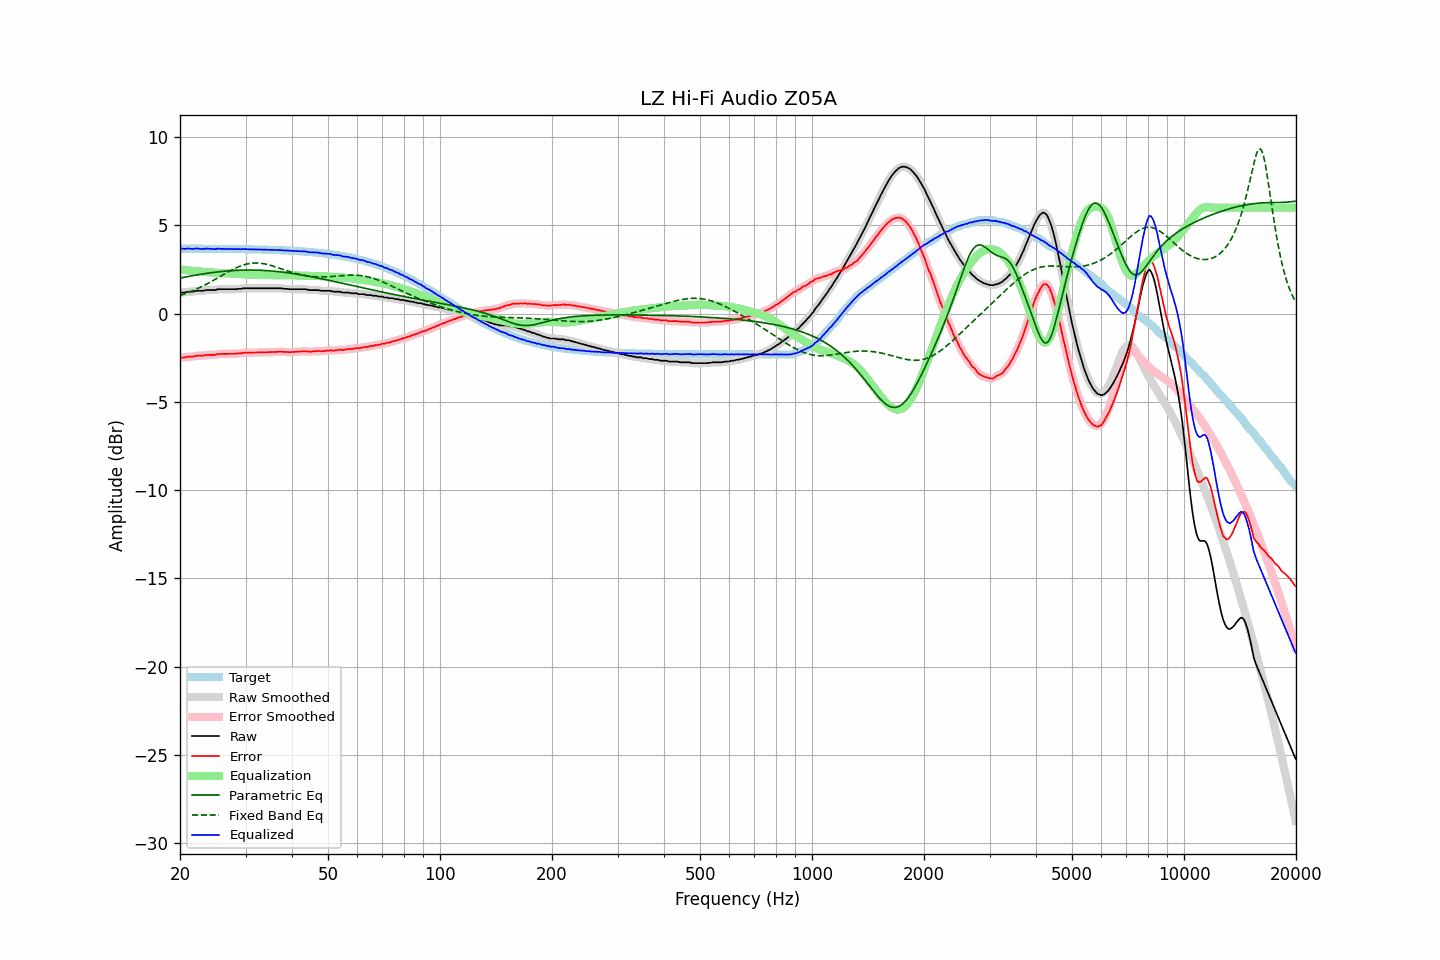

The table this chart was drawn from, first rows:
frequency, raw, error, smoothed, error_smoothed, equalization, parametric_eq, fixed_band_eq, equalized_raw, equalized_smoothed, target
20.00, 1.17, -2.51, 1.18, -2.50, 2.51, 2.01, 1.03, 3.68, 3.68, 3.68
20.20, 1.19, -2.49, 1.18, -2.50, 2.50, 2.03, 1.06, 3.69, 3.68, 3.68
20.40, 1.19, -2.49, 1.19, -2.49, 2.48, 2.05, 1.09, 3.68, 3.68, 3.68
20.61, 1.19, -2.49, 1.21, -2.47, 2.47, 2.07, 1.12, 3.66, 3.68, 3.68
20.81, 1.22, -2.46, 1.22, -2.46, 2.46, 2.08, 1.16, 3.68, 3.68, 3.68
21.02, 1.24, -2.44, 1.23, -2.44, 2.45, 2.10, 1.19, 3.69, 3.68, 3.68
21.23, 1.24, -2.44, 1.24, -2.44, 2.44, 2.12, 1.23, 3.68, 3.68, 3.68
21.44, 1.24, -2.43, 1.24, -2.43, 2.43, 2.14, 1.26, 3.67, 3.67, 3.68
21.66, 1.24, -2.43, 1.25, -2.43, 2.42, 2.15, 1.30, 3.66, 3.67, 3.68
21.87, 1.26, -2.41, 1.27, -2.41, 2.41, 2.17, 1.34, 3.67, 3.68, 3.68
22.09, 1.29, -2.38, 1.28, -2.39, 2.40, 2.18, 1.38, 3.69, 3.68, 3.68
22.31, 1.29, -2.38, 1.29, -2.38, 2.39, 2.20, 1.42, 3.69, 3.69, 3.68
22.54, 1.29, -2.38, 1.29, -2.38, 2.38, 2.22, 1.47, 3.68, 3.68, 3.68
22.76, 1.29, -2.38, 1.29, -2.38, 2.37, 2.23, 1.51, 3.67, 3.67, 3.67
22.99, 1.29, -2.38, 1.30, -2.38, 2.37, 2.24, 1.56, 3.66, 3.66, 3.67
23.22, 1.30, -2.37, 1.31, -2.36, 2.36, 2.26, 1.60, 3.66, 3.67, 3.67
23.45, 1.33, -2.34, 1.32, -2.35, 2.36, 2.27, 1.65, 3.69, 3.68, 3.67
23.69, 1.33, -2.34, 1.33, -2.34, 2.35, 2.29, 1.70, 3.68, 3.68, 3.67
23.92, 1.33, -2.34, 1.34, -2.34, 2.35, 2.30, 1.74, 3.68, 3.68, 3.67
24.16, 1.33, -2.34, 1.33, -2.34, 2.34, 2.31, 1.79, 3.67, 3.67, 3.67
24.40, 1.33, -2.34, 1.33, -2.34, 2.33, 2.32, 1.84, 3.66, 3.66, 3.67
24.65, 1.33, -2.34, 1.33, -2.34, 2.32, 2.34, 1.90, 3.65, 3.66, 3.67
24.89, 1.33, -2.34, 1.35, -2.32, 2.31, 2.35, 1.95, 3.65, 3.66, 3.67
25.14, 1.37, -2.30, 1.36, -2.31, 2.31, 2.36, 2.00, 3.68, 3.67, 3.67
25.39, 1.38, -2.28, 1.38, -2.29, 2.30, 2.37, 2.05, 3.68, 3.68, 3.67
25.65, 1.38, -2.28, 1.39, -2.28, 2.29, 2.38, 2.10, 3.68, 3.68, 3.67
25.91, 1.38, -2.28, 1.38, -2.28, 2.29, 2.39, 2.16, 3.67, 3.67, 3.67
26.16, 1.38, -2.28, 1.38, -2.28, 2.28, 2.40, 2.21, 3.66, 3.66, 3.67
26.43, 1.38, -2.28, 1.38, -2.28, 2.28, 2.41, 2.26, 3.66, 3.66, 3.66
26.69, 1.38, -2.28, 1.38, -2.28, 2.28, 2.41, 2.31, 3.66, 3.66, 3.66
26.96, 1.38, -2.28, 1.38, -2.28, 2.28, 2.42, 2.36, 3.66, 3.66, 3.66
27.23, 1.38, -2.28, 1.38, -2.28, 2.28, 2.43, 2.41, 3.66, 3.66, 3.66
27.50, 1.38, -2.28, 1.38, -2.28, 2.28, 2.43, 2.46, 3.66, 3.66, 3.66
27.77, 1.38, -2.28, 1.38, -2.28, 2.28, 2.44, 2.51, 3.66, 3.66, 3.66
28.05, 1.38, -2.27, 1.38, -2.27, 2.27, 2.45, 2.55, 3.65, 3.65, 3.66
28.33, 1.38, -2.27, 1.39, -2.27, 2.26, 2.45, 2.60, 3.65, 3.65, 3.66
28.62, 1.40, -2.25, 1.39, -2.26, 2.26, 2.45, 2.64, 3.66, 3.65, 3.65
28.90, 1.40, -2.25, 1.40, -2.25, 2.25, 2.46, 2.67, 3.65, 3.65, 3.65
29.19, 1.40, -2.25, 1.41, -2.24, 2.24, 2.46, 2.71, 3.64, 3.65, 3.65
29.48, 1.43, -2.22, 1.42, -2.23, 2.23, 2.46, 2.74, 3.66, 3.65, 3.65
29.78, 1.43, -2.22, 1.43, -2.22, 2.22, 2.47, 2.77, 3.66, 3.66, 3.65
30.08, 1.43, -2.21, 1.44, -2.21, 2.22, 2.47, 2.80, 3.65, 3.65, 3.65
30.38, 1.43, -2.21, 1.43, -2.21, 2.21, 2.47, 2.82, 3.65, 3.65, 3.65
30.68, 1.43, -2.21, 1.43, -2.21, 2.21, 2.47, 2.84, 3.64, 3.64, 3.64
30.99, 1.43, -2.21, 1.43, -2.21, 2.21, 2.47, 2.85, 3.64, 3.64, 3.64
31.30, 1.43, -2.21, 1.43, -2.21, 2.21, 2.47, 2.86, 3.64, 3.64, 3.64
31.61, 1.43, -2.21, 1.43, -2.21, 2.20, 2.47, 2.87, 3.64, 3.64, 3.64
31.93, 1.43, -2.20, 1.43, -2.20, 2.20, 2.46, 2.87, 3.64, 3.64, 3.64
32.24, 1.43, -2.20, 1.43, -2.20, 2.20, 2.46, 2.87, 3.63, 3.63, 3.63
32.57, 1.43, -2.20, 1.43, -2.20, 2.20, 2.46, 2.86, 3.63, 3.63, 3.63
32.89, 1.43, -2.20, 1.43, -2.20, 2.20, 2.46, 2.85, 3.63, 3.63, 3.63
33.22, 1.43, -2.19, 1.43, -2.19, 2.19, 2.45, 2.84, 3.63, 3.63, 3.63
33.55, 1.43, -2.19, 1.43, -2.19, 2.19, 2.45, 2.83, 3.63, 3.63, 3.63
33.89, 1.43, -2.19, 1.43, -2.19, 2.19, 2.44, 2.81, 3.62, 3.62, 3.62
34.23, 1.43, -2.19, 1.43, -2.19, 2.19, 2.43, 2.79, 3.62, 3.62, 3.62
34.57, 1.43, -2.18, 1.43, -2.18, 2.18, 2.43, 2.77, 3.62, 3.62, 3.62
34.92, 1.43, -2.18, 1.43, -2.18, 2.18, 2.42, 2.74, 3.61, 3.61, 3.61
35.27, 1.43, -2.18, 1.43, -2.18, 2.18, 2.41, 2.72, 3.61, 3.61, 3.61
35.62, 1.43, -2.17, 1.43, -2.17, 2.17, 2.41, 2.69, 3.61, 3.61, 3.61
35.97, 1.43, -2.17, 1.43, -2.17, 2.17, 2.40, 2.66, 3.60, 3.60, 3.60
... 635 more rows
